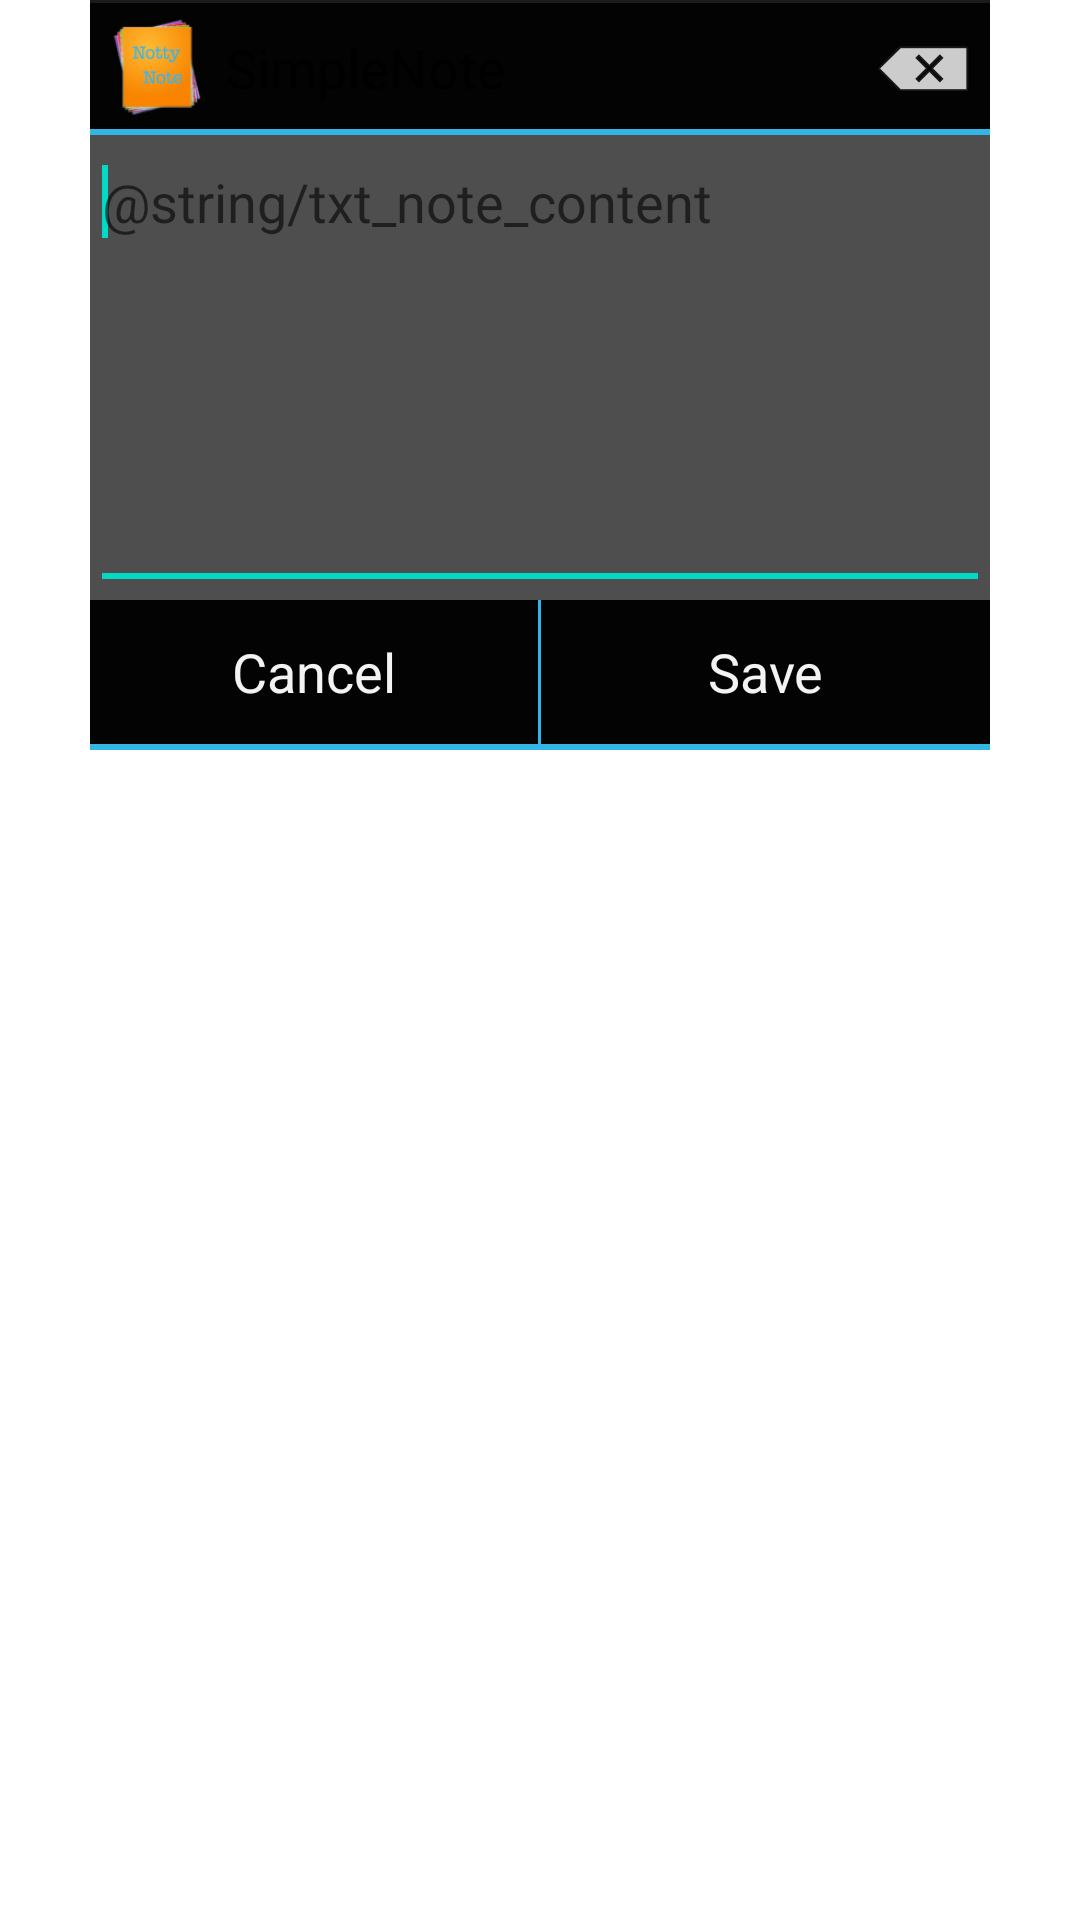

Layout XML and referenced resources for this Android screen:
<!-- AndroidManifest.xml: fallback theme Theme.MaterialComponents.DayNight.NoActionBar -->
<!-- res/layout/main_note.xml -->
<?xml version="1.0" encoding="utf-8"?>
<LinearLayout xmlns:android="http://schemas.android.com/apk/res/android"
    android:layout_width="match_parent"
	android:layout_height="match_parent"
    android:orientation="vertical">
	<LinearLayout 
	    android:layout_width="@dimen/app_width"
		android:layout_height="@dimen/app_height"
		android:layout_gravity="center_vertical|center_horizontal"
	    android:orientation="vertical"
	    android:background="@color/app_content_background"
	    >
		<LinearLayout 
	        android:layout_width="match_parent"
	        android:layout_height="wrap_content"
	        android:orientation="horizontal"
	        style="@android:style/Widget.Holo.ActionBar"
	        >
	        <ImageView 
	            android:src="@drawable/ic_launcher"
	            android:layout_width="35dp"
	            android:layout_height="35dp"
	            android:layout_margin="5dp"/>
	        <TextView 
	            android:id="@+id/title"
	            android:layout_width="0dp"
	            android:layout_height="wrap_content"
	            android:layout_weight="1"
	            android:text="@string/app_name"
	            style="@android:style/TextAppearance.Holo.Medium"
	            android:layout_gravity="center_vertical"/>
	        <ImageButton 
			    android:id="@+id/remove"
			    android:layout_width="35dp"
			    android:layout_height="35dp"
			    android:layout_margin="5dp"
			    android:src="@android:drawable/ic_input_delete"
			    style="@android:style/Widget.Holo.Button.Borderless"/>
	        
	    </LinearLayout>

		<LinearLayout 
		    android:layout_width="match_parent"
		    android:background="@color/app_content_2_background"
		    android:layout_height="0dp"
			android:layout_weight="1">
		    
		
		    <EditText
			    android:id="@+id/note_edit"
			    android:layout_width="match_parent"
			    android:layout_height="match_parent"
			    android:inputType="textMultiLine"
			    android:hint="@string/txt_note_content"
			    android:gravity="top"
			    >
		
			    <requestFocus />
			</EditText>
		
	    </LinearLayout>
	    
	    <LinearLayout 
	        android:layout_width="match_parent"
	        android:layout_height="wrap_content"
	        android:orientation="horizontal"
	        android:background="@color/app_content_background">
	        <Button 
	            android:id="@+id/cancel"
	            android:layout_height="wrap_content"
	            android:layout_width="0dp"
	            android:layout_weight="1"
	            style="@android:style/Widget.Holo.Button.Borderless"
	            android:text="@string/txt_cancel"
	            />
	        <LinearLayout 
		        android:layout_height="match_parent"
		        android:layout_width="1dp"
		        android:background="@android:color/holo_blue_light"
		        />
	        <Button 
	            android:id="@+id/save"
	            android:layout_height="wrap_content"
	            android:layout_width="0dp"
	            android:layout_weight="1"
	            style="@android:style/Widget.Holo.Button.Borderless"
	            android:text="@string/txt_save"
	            />
	    </LinearLayout>
	    <LinearLayout 
		        android:layout_height="2dp"
		        android:layout_width="match_parent"
		        android:background="@android:color/holo_blue_light"
		        />
	</LinearLayout>

	

</LinearLayout>
<!-- resources referenced by this layout -->
<resources>
  <color name="app_content_2_background">#4E4E4E</color>
  <color name="app_content_background">#030303</color>
  <dimen name="app_height">250dp</dimen>
  <dimen name="app_width">300dp</dimen>
  <!-- drawable ic_launcher: png bitmap (drawable-hdpi, 5646 bytes) -->
  <string name="app_name">SimpleNote</string>
  <string name="txt_cancel">Cancel</string>
  <string name="txt_note_content">Zawartość notatki</string>
  <string name="txt_note_type_prompt">Choose a note type</string>
  <string name="txt_save">Save</string>
</resources>
